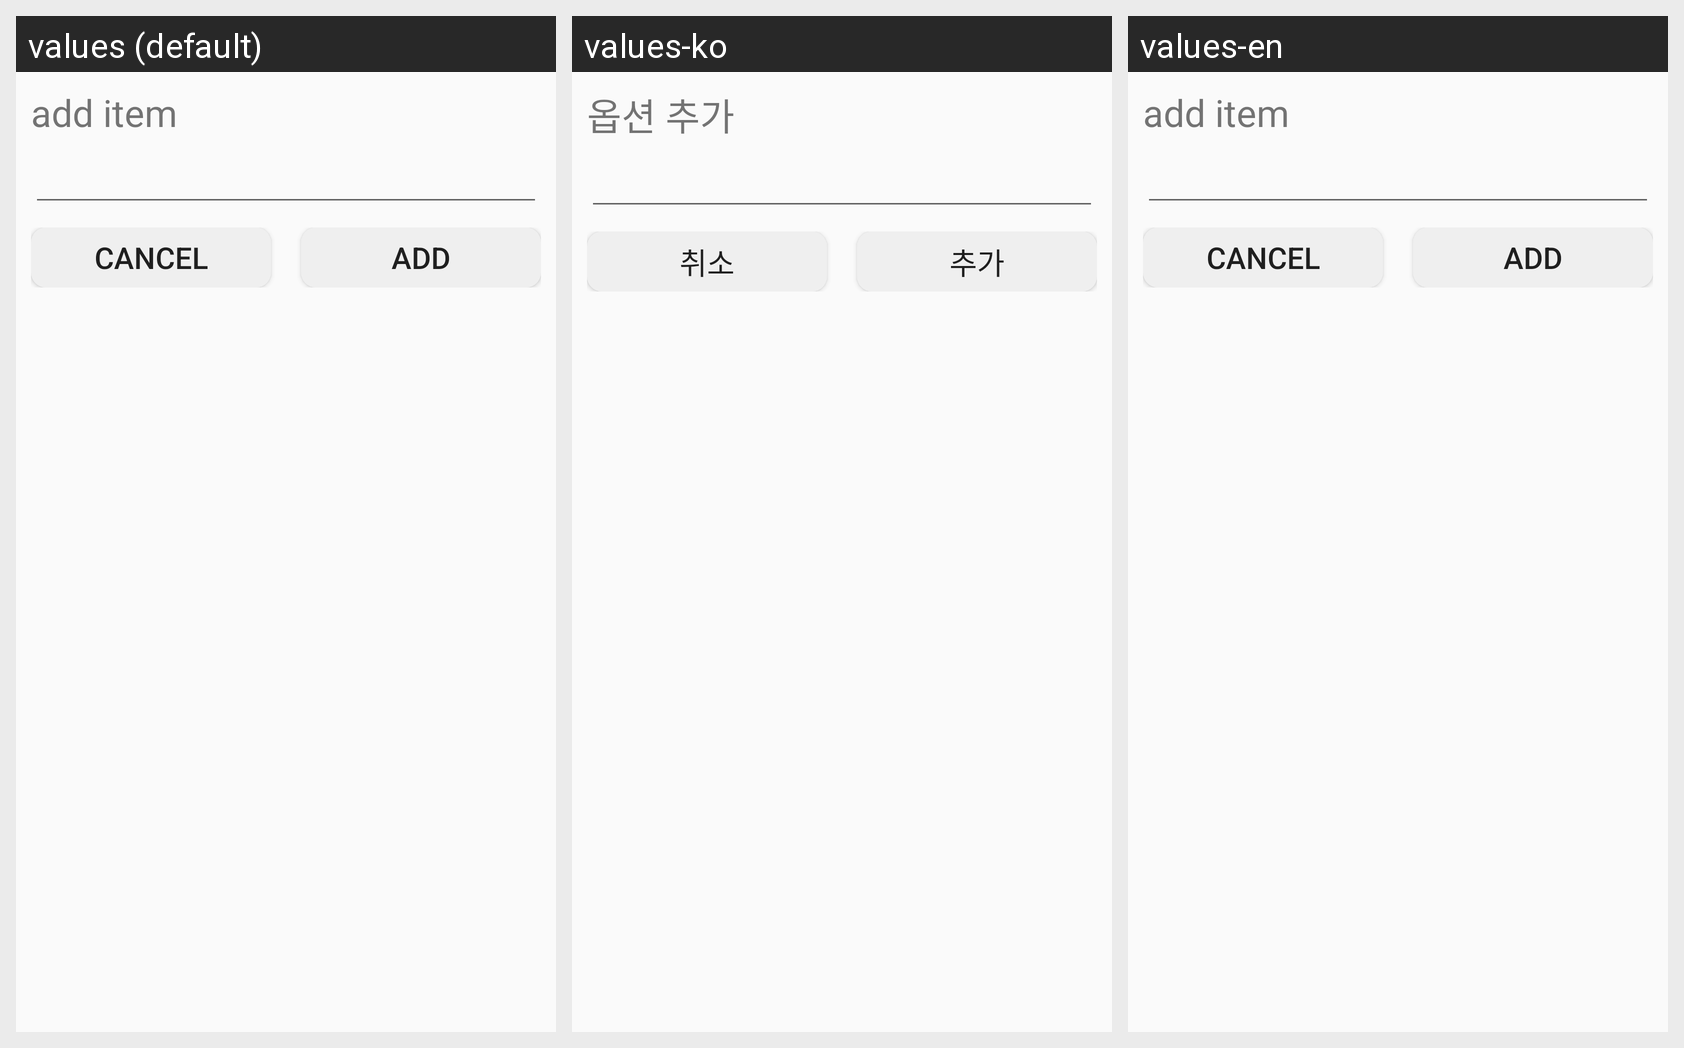

For this localized Android screen grid, give each drawn string resource with its value in every locale shown.
Android screen res/layout/dialog_custom.xml rendered under 3 locales, left to right: values (default), values-ko, values-en. Device: Nexus 5 (rendered at 1080×1920; each locale shown at half size, 540×960, under a caption strip naming it); theme Theme.TimeIsGold.
Strings drawn on this screen, with the default value and each locale's value (text and hints the layout hard-codes, and strings that could not be matched under every locale, appear in the picture but are not listed):

add_item
  values: add item
  values-ko: 옵션 추가
  values-en: add item

cancel
  values: Cancel
  values-ko: 취소
  values-en: Cancel

add
  values: add
  values-ko: 추가
  values-en: add
